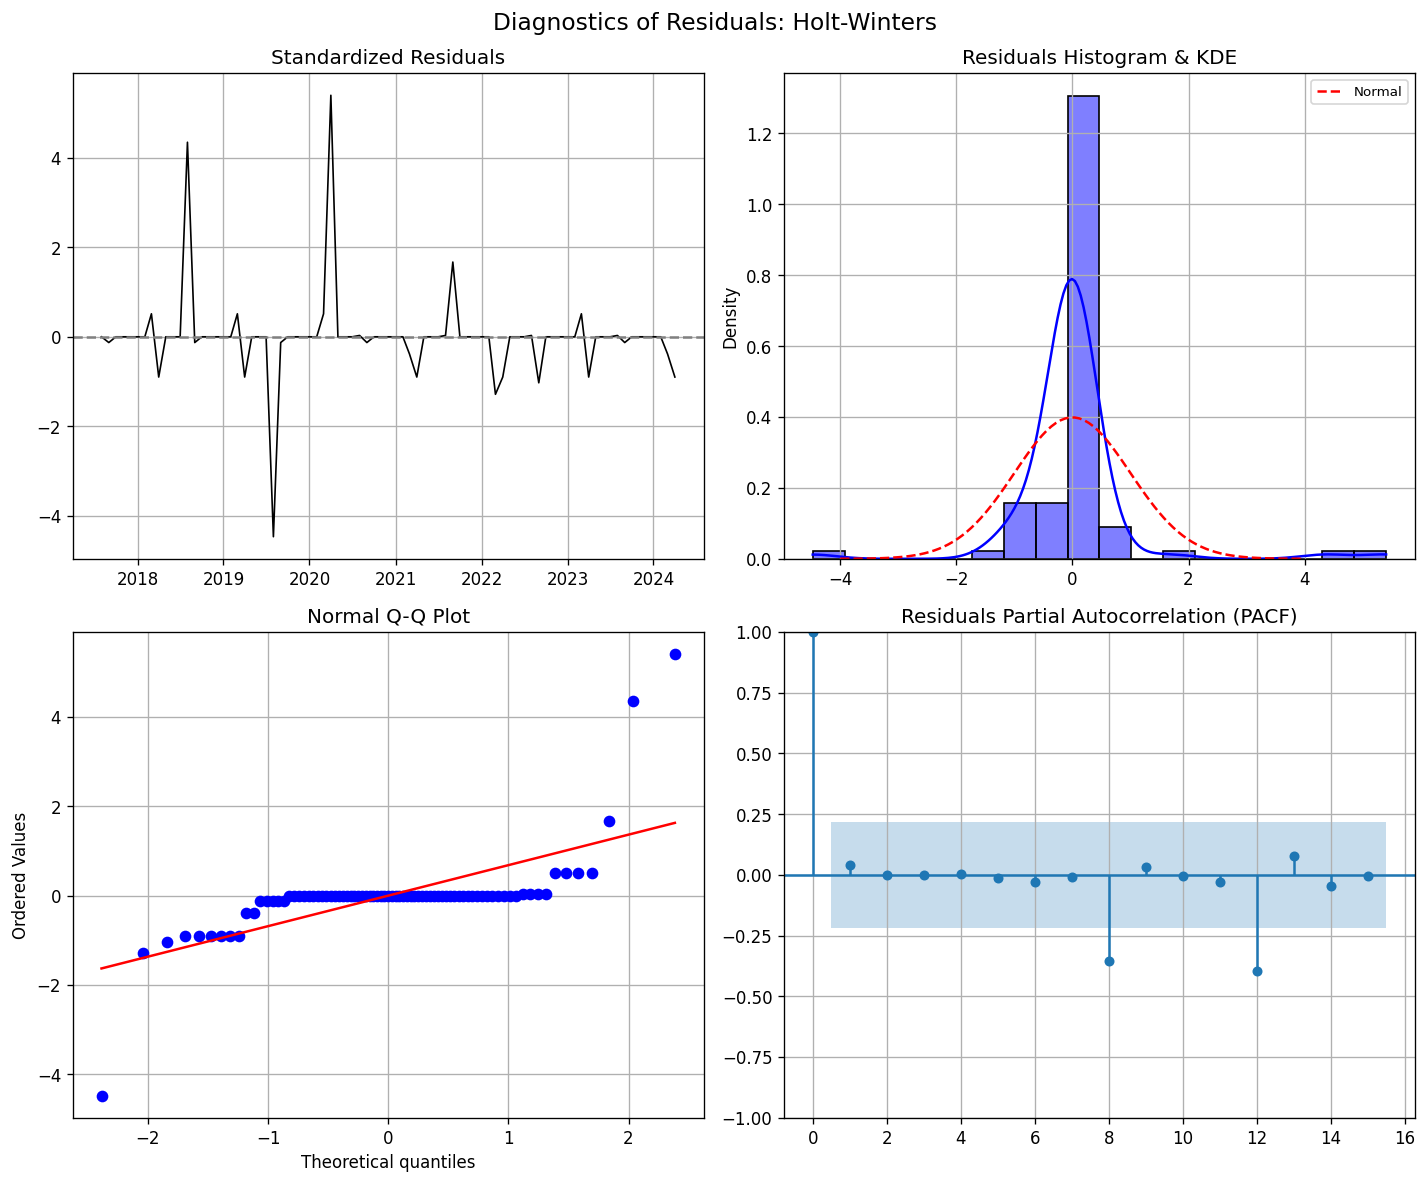

The table this chart was drawn from, first rows:
date, raw_residuals, standardized_residuals
2017-08-01, 0.0001264, 2.4195212530638418e-05
2017-09-01, -0.7143, -0.1287
2017-10-01, -9.008823077749639e-05, -1.4808728261338539e-05
2017-11-01, -6.601576790288277e-05, -1.047215617526712e-05
2017-12-01, -5.808317627042925e-05, -9.043126847329947e-06
2018-01-01, 1.9173450368725753e-05, 4.874390952675325e-06
2018-02-01, 0.00011, 2.1227503924460813e-05
2018-03-01, 2.857, 0.5147
2018-04-01, -5, -0.9007
2018-05-01, -4.438928560546174e-05, -6.576219147991964e-06
2018-06-01, -0.0001063, -1.7733620909336016e-05
2018-07-01, 8.296994346679298e-06, 2.9150344952049514e-06
2018-08-01, 24.17, 4.354
2018-09-01, -0.7143, -0.1287
2018-10-01, -9.008823076328554e-05, -1.4808728258778502e-05
2018-11-01, -6.601576789933006e-05, -1.047215617462711e-05
2018-12-01, -5.808317627042925e-05, -9.043126847329947e-06
2019-01-01, 1.917345037583118e-05, 4.874390953955344e-06
2019-02-01, 0.00011, 2.1227503923820805e-05
2019-03-01, 2.857, 0.5147
2019-04-01, -5, -0.9007
2019-05-01, -4.438928560546174e-05, -6.576219147991964e-06
2019-06-01, -0.0001063, -1.7733620909976027e-05
2019-07-01, 8.296994344902942e-06, 2.9150344948849466e-06
2019-08-01, -24.83, -4.474
2019-09-01, -0.7143, -0.1287
2019-10-01, -9.00882307810491e-05, -1.4808728261978548e-05
2019-11-01, -6.601576790110641e-05, -1.0472156174947114e-05
2019-12-01, -5.8083176272205606e-05, -9.04312684764995e-06
2020-01-01, 1.9173450372278467e-05, 4.874390953315334e-06
2020-02-01, 0.00011, 2.1227503923820805e-05
2020-03-01, 2.857, 0.5147
2020-04-01, 30, 5.404
2020-05-01, -4.386774496367707e-05, -6.482265380124683e-06
2020-06-01, -0.0001063, -1.7733620908696008e-05
2020-07-01, 8.296994344902942e-06, 2.9150344948849466e-06
2020-08-01, 0.1668, 0.03005
2020-09-01, -0.7143, -0.1287
2020-10-01, -9.008823077749639e-05, -1.4808728261338539e-05
2020-11-01, -6.601576789933006e-05, -1.047215617462711e-05
2020-12-01, -5.808317627042925e-05, -9.043126847329947e-06
2021-01-01, 1.917345037583118e-05, 4.874390953955344e-06
2021-02-01, 0.00011, 2.1227503923820805e-05
2021-03-01, -2.143, -0.386
2021-04-01, -5, -0.9007
2021-05-01, -4.438928560546174e-05, -6.576219147991964e-06
2021-06-01, -0.0001063, -1.7733620909976027e-05
2021-07-01, 8.296994344902942e-06, 2.9150344948849466e-06
2021-08-01, 0.1668, 0.03005
2021-09-01, 9.286, 1.673
2021-10-01, -8.993921915845249e-05, -1.4781884326382155e-05
2021-11-01, -6.601576789933006e-05, -1.047215617462711e-05
2021-12-01, -5.808317627042925e-05, -9.043126847329947e-06
2022-01-01, 1.917345037583118e-05, 4.874390953955344e-06
2022-02-01, 0.00011, 2.1227503923820805e-05
2022-03-01, -7.143, -1.287
2022-04-01, -5, -0.9007
2022-05-01, -4.4389285612567164e-05, -6.576219149271982e-06
2022-06-01, -0.0001063, -1.7733620909976027e-05
2022-07-01, 8.296994344902942e-06, 2.9150344948849466e-06
... 21 more rows
